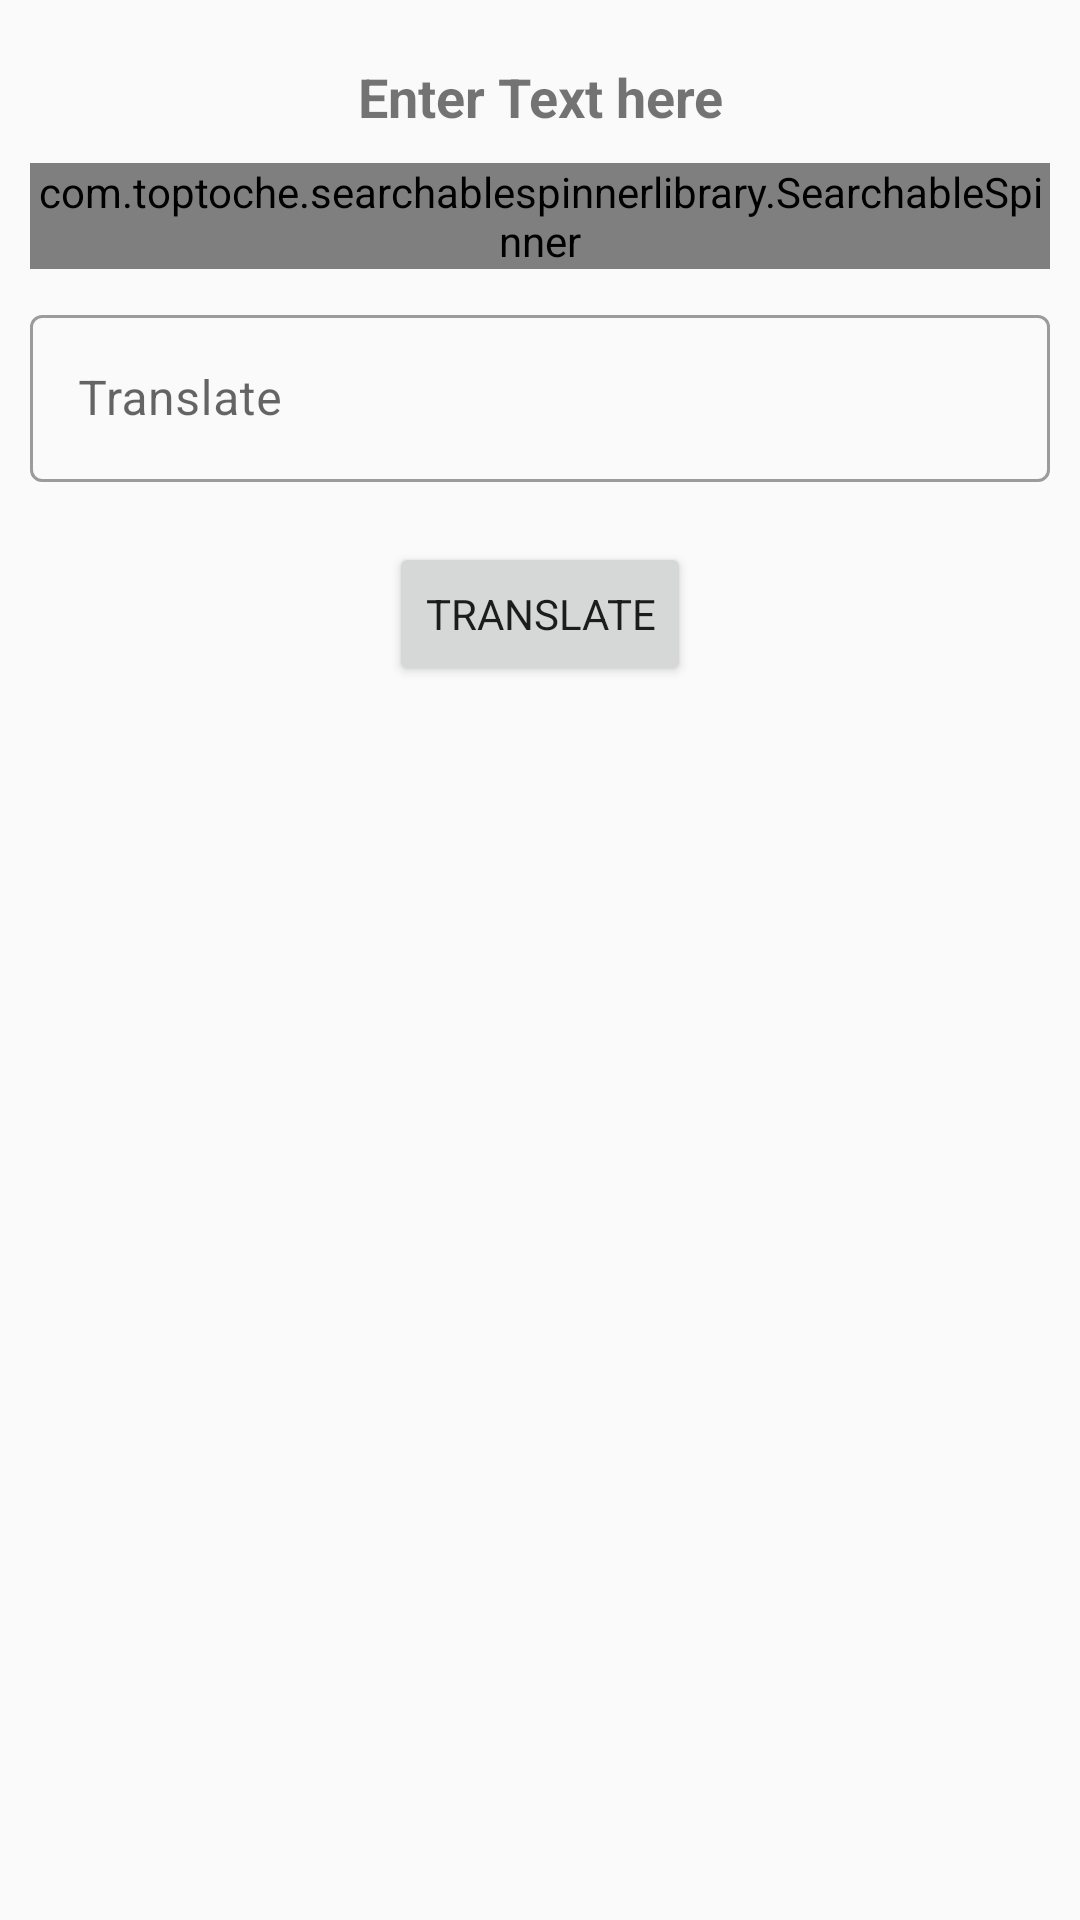

Here is an Android app screen rendered from its layout file. Give the layout XML and the strings, colors and styles it references.
<!-- AndroidManifest.xml: application theme AppTheme -->
<!-- res/layout/popup_translate.xml -->
<?xml version="1.0" encoding="utf-8"?>
<LinearLayout xmlns:android="http://schemas.android.com/apk/res/android"
    android:layout_width="match_parent"
    android:layout_height="wrap_content"
    android:orientation="vertical"
    android:paddingTop="20dp"
    android:paddingBottom="20dp">

    <TextView

        android:id="@+id/textView"
        android:layout_width="match_parent"
        android:layout_height="wrap_content"
        android:layout_gravity="center"
        android:gravity="center"
        android:text="Enter Text here"
        android:textSize="18dp"
        android:textStyle="bold" />

    <com.toptoche.searchablespinnerlibrary.SearchableSpinner
        android:id="@+id/languageSpinner"
        android:layout_width="match_parent"
        android:layout_height="wrap_content"
        android:layout_marginLeft="10dp"
        android:layout_marginTop="10dp"
        android:layout_marginRight="10dp"
        android:animateLayoutChanges="true"
        android:entries="@array/list" />

    <com.google.android.material.textfield.TextInputLayout
        style="@style/Widget.MaterialComponents.TextInputLayout.OutlinedBox"
        android:layout_width="match_parent"
        android:layout_height="wrap_content"
        android:layout_margin="10dp">

        <com.google.android.material.textfield.TextInputEditText
            android:id="@+id/translateET"
            android:layout_width="match_parent"
            android:layout_height="wrap_content"
            android:hint="Translate " />


    </com.google.android.material.textfield.TextInputLayout>

    <Button
        android:id="@+id/TranslateBT"
        android:layout_width="wrap_content"
        android:layout_height="wrap_content"
        android:layout_gravity="center"
        android:layout_marginTop="10dp"
        android:text="Translate" />
</LinearLayout>
<!-- resources referenced by this layout -->
<resources>
  <string-array name="list">
          <item> Afrikaans</item>
          <item> Albanian</item>
          <item> Amharic</item>
          <item> Arabic</item>
          <item> Armenian</item>
          <item> Azerbaijani	</item>
          <item> Basque</item>
          <item> Belarusian	</item>
          <item> Bengali</item>
          <item> Bosnian</item>
          <item> Bulgarian</item>
          <item> Catalan</item>
          <item> Cebuano</item>
          <item> Chinese </item>
          <item> Chinese </item>
          <item> Corsican</item>
          <item> Croatian</item>
          <item> Czech</item>
          <item> Danish</item>
          <item> Dutch</item>
          <item> English	</item>
          <item> Esperanto</item>
          <item> Estonian</item>
          <item> Finnish</item>
          <item> French</item>
          <item> Frisian	</item>
          <item> Galician	</item>
          <item> Georgian</item>
          <item> German</item>
          <item> Greek	</item>
          <item> Gujarati</item>
          <item> Haitian Creole</item>
          <item> Hausa	</item>
          <item> Hawaiian</item>
          <item> Hebrew</item>
          <item> Hindi</item>
          <item> Hmong	</item>
          <item> Hungarian</item>
          <item> Icelandic	</item>
          <item> Igbo	</item>
          <item> Indonesian</item>
          <item> Irish</item>
          <item> Italian</item>
          <item> Japanese	</item>
          <item> Javanese	</item>
          <item> Kannada	</item>
          <item> Kazakh</item>
          <item> Khmer	</item>
          <item> Kinyarwanda</item>
          <item> Korean</item>
          <item> Kurdish	</item>
          <item> Kyrgyz</item>
          <item> Lao	</item>
          <item> Latin	</item>
          <item> Latvian	</item>
          <item> Lithuanian	</item>
          <item> Luxembourgish</item>
          <item> Macedonian	</item>
          <item> Malagasy</item>
          <item> Malay</item>
          <item> Malayalam	</item>
          <item> Maltese</item>
          <item> Maori	</item>
          <item> Marathi	</item>
          <item> Mongolian</item>
          <item> Myanmar (Burmese)</item>
          <item> Nepali	</item>
          <item> Norwegian</item>
          <item> Nyanja (Chichewa)</item>
          <item> Odia (Oriya)	</item>
          <item> Pashto	</item>
          <item> Persian</item>
          <item> Polish	</item>
          <item> Portuguese (Portugal, Brazil)	</item>
          <item> Punjabi	</item>
          <item> Romanian</item>
          <item> Russian</item>
          <item> Samoan	</item>
          <item> Scots Gaelic</item>
          <item> Serbian</item>
          <item> Sesotho</item>
          <item> Shona	</item>
          <item> Sindhi</item>
          <item> Sinhala (Sinhalese)</item>
          <item> Slovak	</item>
          <item> Slovenian	</item>
          <item> Somali	</item>
          <item> Spanish</item>
          <item> Sundanese</item>
          <item> Swahili	</item>
          <item> Swedish</item>
          <item> Tagalog (Filipino)	</item>
          <item> Tajik	</item>
          <item> Tamil	</item>
          <item> Tatar	</item>
          <item> Telugu	</item>
          <item> Thai	</item>
          <item> Turkish</item>
          <item> Turkmen	</item>
          <item> Ukrainian</item>
          <item> Urdu	</item>
          <item> Uyghur	</item>
          <item> Vietnamese	</item>
          <item> Welsh	</item>
          <item> Xhosa	</item>
          <item> Yiddish</item>
          <item> Yoruba	</item>
          <item> Zulu</item>
  
  
      </string-array>
  <style name="AppTheme" parent="Theme.MaterialComponents.DayNight.DarkActionBar.Bridge">
          
          <item name="colorPrimary">@color/colorPrimary</item>
          <item name="colorPrimaryDark">#1D2529</item>
          <item name="colorAccent">@color/colorAccent</item>
          <item name="fontFamily">@font/myfont_regular</item>
      </style>
  <color name="colorPrimary">#607D8B</color>
  <color name="colorAccent">#FFC107</color>
</resources>
